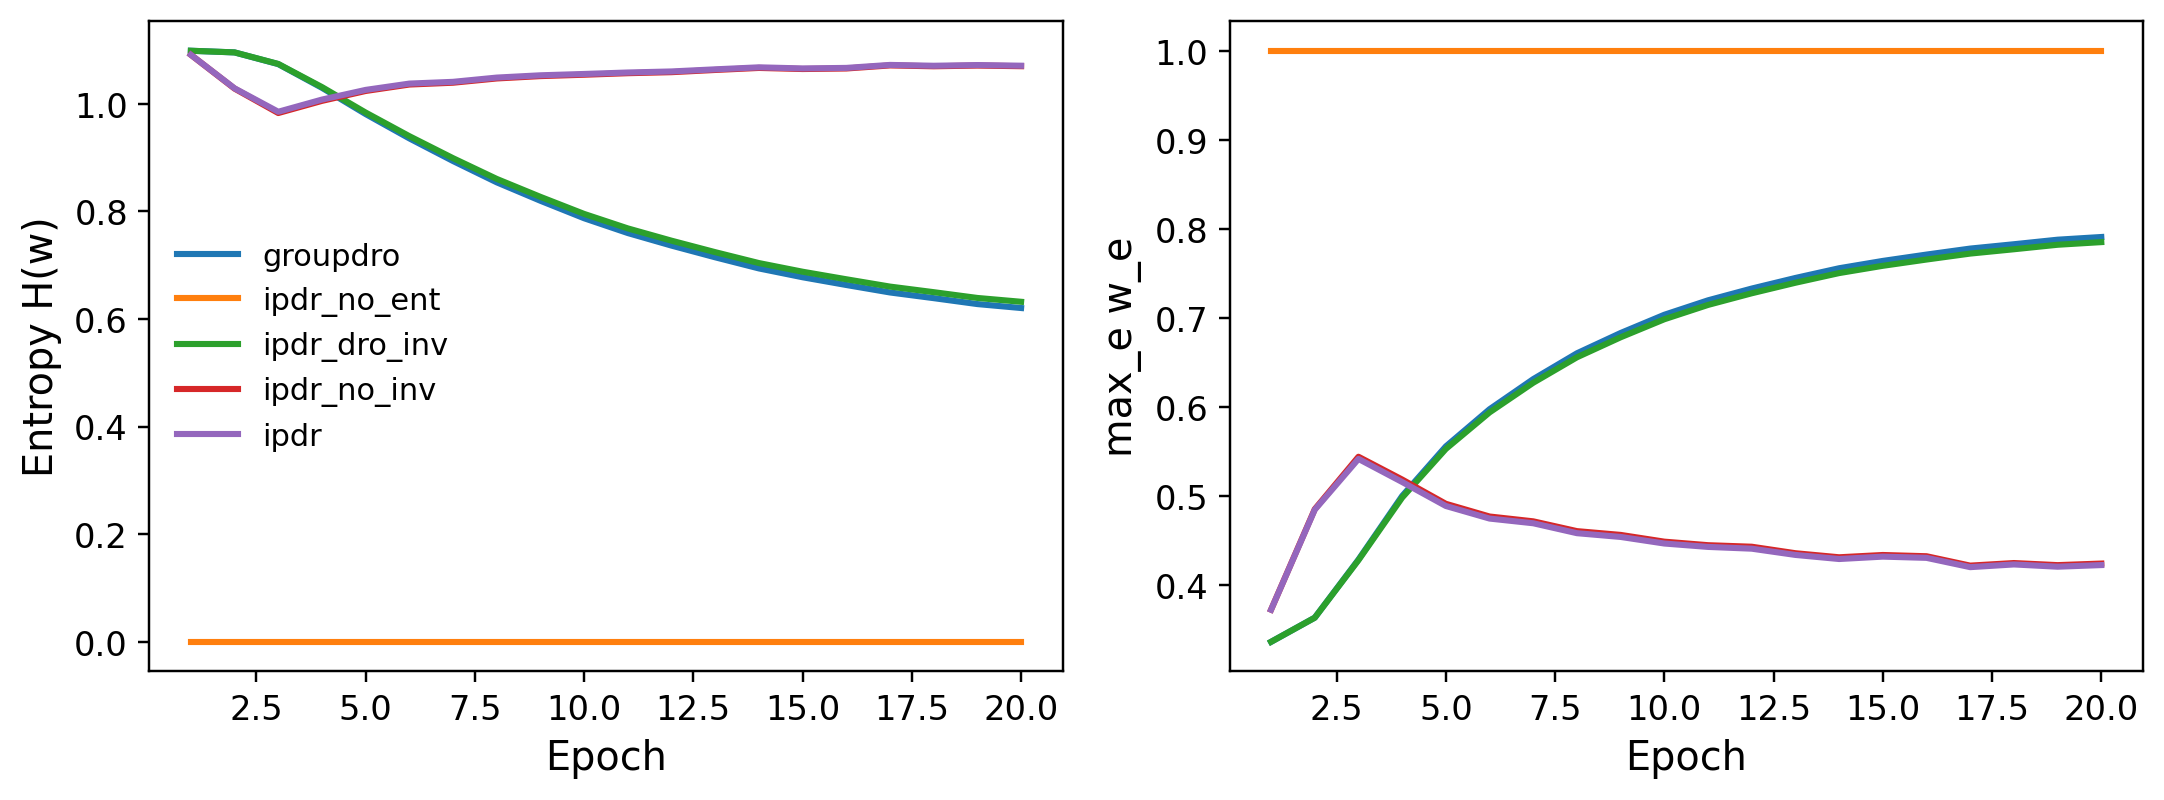

The data file committed next to this chart (first rows):
dataset, method, epoch, entropy_mean, entropy_std, weight_max_mean, weight_max_std
synthetic_spurious, groupdro, 1, 1.099, 2.433715442326598e-05, 0.3364, 0.0009214
synthetic_spurious, groupdro, 2, 1.095, 0.001188, 0.3636, 0.006859
synthetic_spurious, groupdro, 3, 1.074, 0.007479, 0.4288, 0.0162
synthetic_spurious, groupdro, 4, 1.03, 0.01551, 0.5002, 0.02004
synthetic_spurious, groupdro, 5, 0.9809, 0.02099, 0.5558, 0.02043
synthetic_spurious, groupdro, 6, 0.9357, 0.02481, 0.5976, 0.0201
synthetic_spurious, groupdro, 7, 0.8936, 0.02983, 0.6314, 0.0214
synthetic_spurious, groupdro, 8, 0.854, 0.03582, 0.6604, 0.02325
synthetic_spurious, groupdro, 9, 0.8197, 0.0415, 0.6831, 0.02519
synthetic_spurious, groupdro, 10, 0.7873, 0.0493, 0.7036, 0.02844
synthetic_spurious, groupdro, 11, 0.7597, 0.05698, 0.7198, 0.03144
synthetic_spurious, groupdro, 12, 0.7364, 0.06256, 0.733, 0.03321
synthetic_spurious, groupdro, 13, 0.7147, 0.06958, 0.7449, 0.03584
synthetic_spurious, groupdro, 14, 0.694, 0.07403, 0.7558, 0.03677
synthetic_spurious, groupdro, 15, 0.6776, 0.08048, 0.7641, 0.03923
synthetic_spurious, groupdro, 16, 0.6632, 0.0845, 0.7712, 0.04033
synthetic_spurious, groupdro, 17, 0.6493, 0.08778, 0.7779, 0.04104
synthetic_spurious, groupdro, 18, 0.6388, 0.09106, 0.7828, 0.04203
synthetic_spurious, groupdro, 19, 0.6277, 0.09525, 0.7879, 0.04327
synthetic_spurious, groupdro, 20, 0.6204, 0.09786, 0.7909, 0.04428
synthetic_spurious, ipdr_no_ent, 1, 0.0, 0.0, 1.0, 0.0
synthetic_spurious, ipdr_no_ent, 2, 0.0, 0.0, 1.0, 0.0
synthetic_spurious, ipdr_no_ent, 3, 0.0, 0.0, 1.0, 0.0
synthetic_spurious, ipdr_no_ent, 4, 0.0, 0.0, 1.0, 0.0
synthetic_spurious, ipdr_no_ent, 5, 0.0, 0.0, 1.0, 0.0
synthetic_spurious, ipdr_no_ent, 6, 0.0, 0.0, 1.0, 0.0
synthetic_spurious, ipdr_no_ent, 7, 0.0, 0.0, 1.0, 0.0
synthetic_spurious, ipdr_no_ent, 8, 0.0, 0.0, 1.0, 0.0
synthetic_spurious, ipdr_no_ent, 9, 0.0, 0.0, 1.0, 0.0
synthetic_spurious, ipdr_no_ent, 10, 0.0, 0.0, 1.0, 0.0
synthetic_spurious, ipdr_no_ent, 11, 0.0, 0.0, 1.0, 0.0
synthetic_spurious, ipdr_no_ent, 12, 0.0, 0.0, 1.0, 0.0
synthetic_spurious, ipdr_no_ent, 13, 0.0, 0.0, 1.0, 0.0
synthetic_spurious, ipdr_no_ent, 14, 0.0, 0.0, 1.0, 0.0
synthetic_spurious, ipdr_no_ent, 15, 0.0, 0.0, 1.0, 0.0
synthetic_spurious, ipdr_no_ent, 16, 0.0, 0.0, 1.0, 0.0
synthetic_spurious, ipdr_no_ent, 17, 0.0, 0.0, 1.0, 0.0
synthetic_spurious, ipdr_no_ent, 18, 0.0, 0.0, 1.0, 0.0
synthetic_spurious, ipdr_no_ent, 19, 0.0, 0.0, 1.0, 0.0
synthetic_spurious, ipdr_no_ent, 20, 0.0, 0.0, 1.0, 0.0
synthetic_spurious, ipdr_dro_inv, 1, 1.099, 2.4330690082078573e-05, 0.3364, 0.0009213
synthetic_spurious, ipdr_dro_inv, 2, 1.095, 0.001183, 0.3635, 0.006844
synthetic_spurious, ipdr_dro_inv, 3, 1.074, 0.007392, 0.4281, 0.01612
synthetic_spurious, ipdr_dro_inv, 4, 1.031, 0.01533, 0.4984, 0.01998
synthetic_spurious, ipdr_dro_inv, 5, 0.9837, 0.02084, 0.553, 0.02052
synthetic_spurious, ipdr_dro_inv, 6, 0.9398, 0.02483, 0.594, 0.02038
synthetic_spurious, ipdr_dro_inv, 7, 0.8989, 0.02997, 0.6273, 0.02182
synthetic_spurious, ipdr_dro_inv, 8, 0.8603, 0.03613, 0.6559, 0.02382
synthetic_spurious, ipdr_dro_inv, 9, 0.827, 0.04191, 0.6783, 0.02585
synthetic_spurious, ipdr_dro_inv, 10, 0.7953, 0.04983, 0.6986, 0.0292
synthetic_spurious, ipdr_dro_inv, 11, 0.7684, 0.05755, 0.7147, 0.03226
synthetic_spurious, ipdr_dro_inv, 12, 0.7456, 0.06325, 0.7277, 0.03411
synthetic_spurious, ipdr_dro_inv, 13, 0.7242, 0.07031, 0.7396, 0.0368
synthetic_spurious, ipdr_dro_inv, 14, 0.704, 0.07481, 0.7504, 0.03775
synthetic_spurious, ipdr_dro_inv, 15, 0.6879, 0.08125, 0.7586, 0.04022
synthetic_spurious, ipdr_dro_inv, 16, 0.6738, 0.08532, 0.7656, 0.04136
synthetic_spurious, ipdr_dro_inv, 17, 0.6602, 0.08867, 0.7723, 0.0421
synthetic_spurious, ipdr_dro_inv, 18, 0.6499, 0.09191, 0.7772, 0.04306
synthetic_spurious, ipdr_dro_inv, 19, 0.6391, 0.09601, 0.7822, 0.04426
synthetic_spurious, ipdr_dro_inv, 20, 0.632, 0.09854, 0.7852, 0.04524
... 40 more rows
